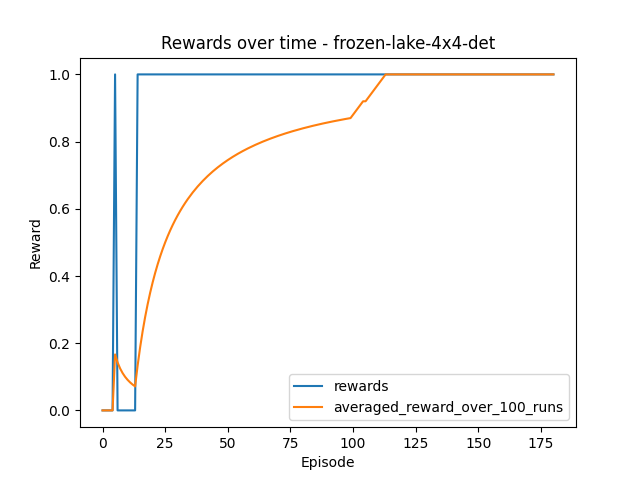

The data file committed next to this chart (first rows):
episode, reward, avg_reward
0.0, 0.0, 0.0
1.0, 0.0, 0.0
2.0, 0.0, 0.0
3.0, 0.0, 0.0
4.0, 0.0, 0.0
5.0, 1.0, 0.1667
6.0, 0.0, 0.1429
7.0, 0.0, 0.125
8.0, 0.0, 0.1111
9.0, 0.0, 0.1
10.0, 0.0, 0.09091
11.0, 0.0, 0.08333
12.0, 0.0, 0.07692
13.0, 0.0, 0.07143
14.0, 1.0, 0.1333
15.0, 1.0, 0.1875
16.0, 1.0, 0.2353
17.0, 1.0, 0.2778
18.0, 1.0, 0.3158
19.0, 1.0, 0.35
20.0, 1.0, 0.381
21.0, 1.0, 0.4091
22.0, 1.0, 0.4348
23.0, 1.0, 0.4583
24.0, 1.0, 0.48
25.0, 1.0, 0.5
26.0, 1.0, 0.5185
27.0, 1.0, 0.5357
28.0, 1.0, 0.5517
29.0, 1.0, 0.5667
30.0, 1.0, 0.5806
31.0, 1.0, 0.5938
32.0, 1.0, 0.6061
33.0, 1.0, 0.6176
34.0, 1.0, 0.6286
35.0, 1.0, 0.6389
36.0, 1.0, 0.6486
37.0, 1.0, 0.6579
38.0, 1.0, 0.6667
39.0, 1.0, 0.675
40.0, 1.0, 0.6829
41.0, 1.0, 0.6905
42.0, 1.0, 0.6977
43.0, 1.0, 0.7045
44.0, 1.0, 0.7111
45.0, 1.0, 0.7174
46.0, 1.0, 0.7234
47.0, 1.0, 0.7292
48.0, 1.0, 0.7347
49.0, 1.0, 0.74
50.0, 1.0, 0.7451
51.0, 1.0, 0.75
52.0, 1.0, 0.7547
53.0, 1.0, 0.7593
54.0, 1.0, 0.7636
55.0, 1.0, 0.7679
56.0, 1.0, 0.7719
57.0, 1.0, 0.7759
58.0, 1.0, 0.7797
59.0, 1.0, 0.7833
... 121 more rows
